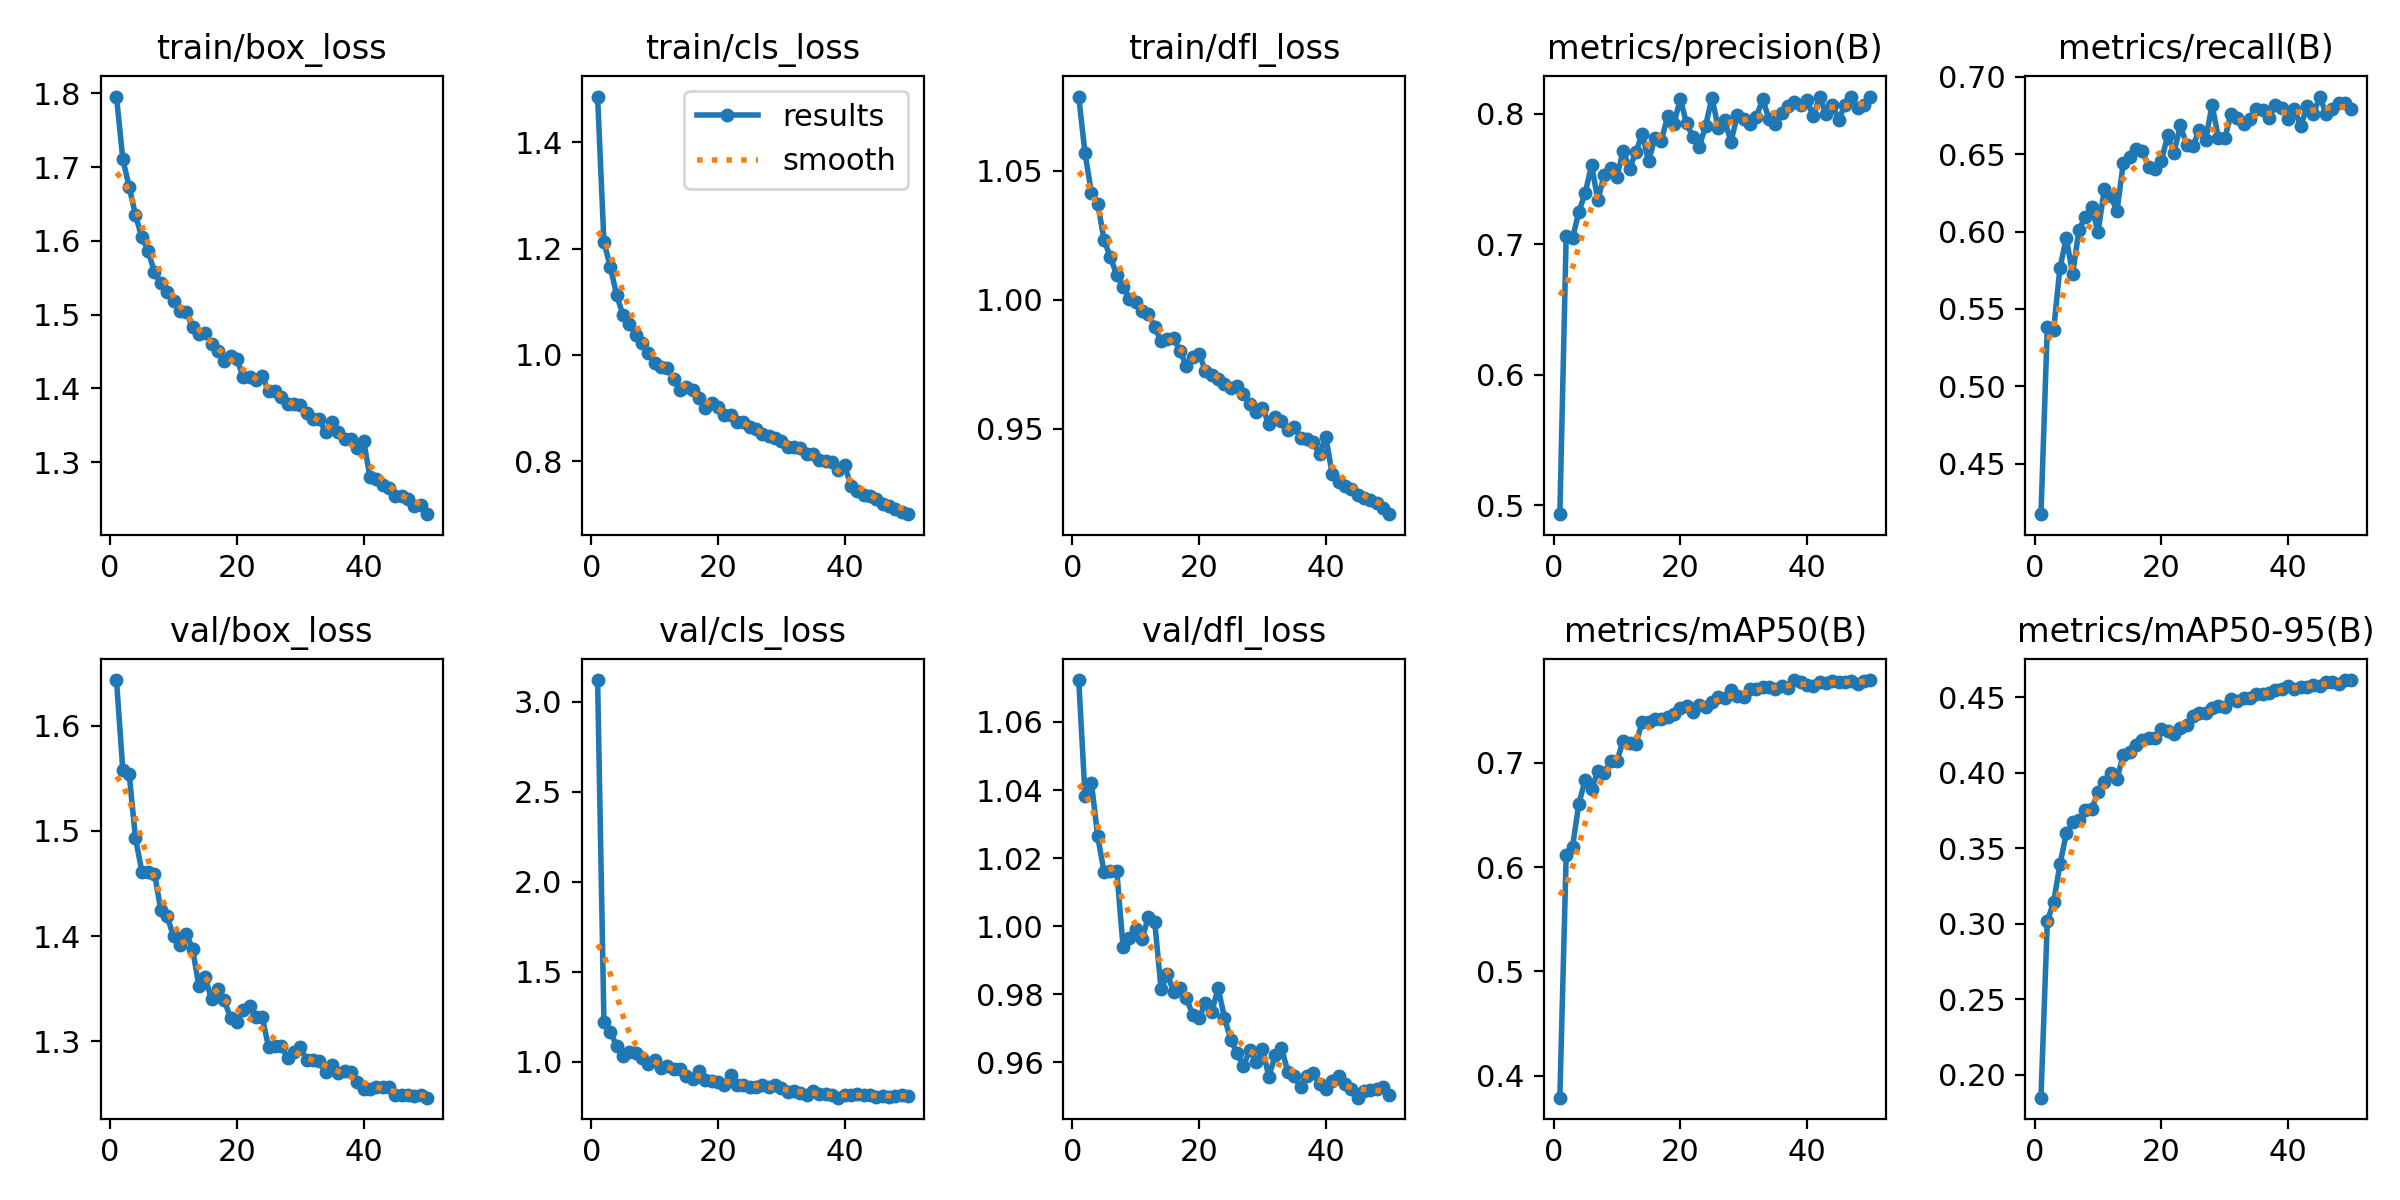

The data file committed next to this chart (first rows):
epoch, time, train/box_loss, train/cls_loss, train/dfl_loss, metrics/precision(B), metrics/recall(B), metrics/mAP50(B), metrics/mAP50-95(B), val/box_loss, val/cls_loss, val/dfl_loss, lr/pg0, lr/pg1, lr/pg2
1, 45.8, 1.796, 1.486, 1.079, 0.4931, 0.4175, 0.3789, 0.1847, 1.643, 3.12, 1.072, 0.06705, 0.0003328, 0.0003328
2, 88.36, 1.711, 1.212, 1.057, 0.7065, 0.5382, 0.6114, 0.3017, 1.558, 1.224, 1.038, 0.03404, 0.000653, 0.000653
3, 130.1, 1.673, 1.166, 1.042, 0.7045, 0.5366, 0.6198, 0.3142, 1.554, 1.166, 1.042, 0.00101, 0.0009599, 0.0009599
4, 171.8, 1.635, 1.113, 1.037, 0.7249, 0.5767, 0.6608, 0.3393, 1.493, 1.09, 1.026, 0.0009406, 0.0009406, 0.0009406
5, 213.4, 1.605, 1.075, 1.023, 0.7391, 0.5957, 0.6841, 0.3597, 1.461, 1.031, 1.016, 0.0009208, 0.0009208, 0.0009208
6, 255.1, 1.586, 1.058, 1.017, 0.7607, 0.5727, 0.6752, 0.3672, 1.461, 1.055, 1.016, 0.000901, 0.000901, 0.000901
7, 296.7, 1.557, 1.038, 1.009, 0.7337, 0.6011, 0.6919, 0.3684, 1.459, 1.05, 1.016, 0.0008812, 0.0008812, 0.0008812
8, 338.6, 1.542, 1.023, 1.005, 0.7531, 0.6094, 0.6903, 0.3751, 1.425, 1.02, 0.9939, 0.0008614, 0.0008614, 0.0008614
9, 380.3, 1.53, 1.004, 1, 0.7583, 0.6161, 0.7018, 0.3757, 1.419, 0.9875, 0.9965, 0.0008416, 0.0008416, 0.0008416
10, 422.3, 1.519, 0.9852, 0.999, 0.7517, 0.5997, 0.702, 0.3872, 1.4, 1.009, 0.9991, 0.0008218, 0.0008218, 0.0008218
11, 463.9, 1.504, 0.9773, 0.9957, 0.7717, 0.6273, 0.7212, 0.3936, 1.392, 0.9637, 0.9963, 0.000802, 0.000802, 0.000802
12, 506.1, 1.503, 0.975, 0.9946, 0.7578, 0.6227, 0.7192, 0.3999, 1.403, 0.9753, 1.003, 0.0007822, 0.0007822, 0.0007822
13, 548, 1.483, 0.9545, 0.9893, 0.7706, 0.6134, 0.7185, 0.3958, 1.388, 0.9581, 1.001, 0.0007624, 0.0007624, 0.0007624
14, 589.6, 1.473, 0.9341, 0.9839, 0.7848, 0.6445, 0.7396, 0.412, 1.353, 0.9625, 0.9814, 0.0007426, 0.0007426, 0.0007426
15, 631.7, 1.475, 0.9394, 0.9849, 0.7635, 0.6484, 0.7391, 0.4134, 1.361, 0.9187, 0.9858, 0.0007228, 0.0007228, 0.0007228
16, 673.5, 1.461, 0.9341, 0.985, 0.7814, 0.6535, 0.7424, 0.4185, 1.34, 0.9024, 0.9806, 0.000703, 0.000703, 0.000703
17, 715.1, 1.45, 0.9194, 0.9799, 0.7791, 0.6519, 0.7419, 0.4215, 1.349, 0.9512, 0.9819, 0.0006832, 0.0006832, 0.0006832
18, 756.9, 1.436, 0.9009, 0.9743, 0.798, 0.6418, 0.7443, 0.423, 1.339, 0.9018, 0.9788, 0.0006634, 0.0006634, 0.0006634
19, 798.7, 1.444, 0.9096, 0.9778, 0.7919, 0.6403, 0.7469, 0.423, 1.322, 0.8947, 0.974, 0.0006436, 0.0006436, 0.0006436
20, 840.8, 1.439, 0.9019, 0.9791, 0.8116, 0.6456, 0.7531, 0.4286, 1.319, 0.8898, 0.9731, 0.0006238, 0.0006238, 0.0006238
21, 882.5, 1.415, 0.8876, 0.9723, 0.7925, 0.6622, 0.7546, 0.4278, 1.33, 0.8732, 0.9776, 0.000604, 0.000604, 0.000604
22, 924.3, 1.415, 0.8869, 0.9709, 0.7822, 0.651, 0.7488, 0.4256, 1.333, 0.9287, 0.9749, 0.0005842, 0.0005842, 0.0005842
23, 966.2, 1.411, 0.8737, 0.9693, 0.7749, 0.6686, 0.7556, 0.4299, 1.323, 0.8693, 0.9818, 0.0005644, 0.0005644, 0.0005644
24, 1008, 1.417, 0.8744, 0.9673, 0.7906, 0.6558, 0.7541, 0.4316, 1.323, 0.87, 0.9732, 0.0005446, 0.0005446, 0.0005446
25, 1052, 1.396, 0.8651, 0.9659, 0.8124, 0.6554, 0.758, 0.4376, 1.295, 0.8617, 0.9666, 0.0005248, 0.0005248, 0.0005248
26, 1094, 1.396, 0.8605, 0.9666, 0.789, 0.6658, 0.7629, 0.4397, 1.296, 0.8587, 0.9627, 0.000505, 0.000505, 0.000505
27, 1136, 1.389, 0.8509, 0.9634, 0.7949, 0.6591, 0.7625, 0.4398, 1.295, 0.8705, 0.9589, 0.0004852, 0.0004852, 0.0004852
28, 1177, 1.379, 0.847, 0.9594, 0.7786, 0.6818, 0.7702, 0.4425, 1.284, 0.8609, 0.9638, 0.0004654, 0.0004654, 0.0004654
29, 1219, 1.378, 0.843, 0.9565, 0.7988, 0.6605, 0.7644, 0.4444, 1.29, 0.8734, 0.9601, 0.0004456, 0.0004456, 0.0004456
30, 1262, 1.377, 0.8382, 0.9581, 0.7963, 0.6602, 0.7633, 0.4438, 1.295, 0.8551, 0.964, 0.0004258, 0.0004258, 0.0004258
31, 1304, 1.366, 0.8264, 0.9518, 0.7924, 0.6759, 0.7707, 0.4488, 1.282, 0.835, 0.9558, 0.000406, 0.000406, 0.000406
32, 4230, 1.359, 0.8274, 0.9546, 0.7976, 0.6732, 0.7713, 0.4475, 1.282, 0.8378, 0.9621, 0.0003862, 0.0003862, 0.0003862
33, 4271, 1.358, 0.8251, 0.9529, 0.8109, 0.6693, 0.7729, 0.4494, 1.281, 0.8248, 0.9643, 0.0003664, 0.0003664, 0.0003664
34, 4313, 1.34, 0.8135, 0.9495, 0.7963, 0.6728, 0.7724, 0.4493, 1.271, 0.8163, 0.9572, 0.0003466, 0.0003466, 0.0003466
35, 4354, 1.354, 0.8136, 0.9507, 0.7919, 0.6792, 0.7706, 0.4521, 1.277, 0.8358, 0.956, 0.0003268, 0.0003268, 0.0003268
36, 4395, 1.34, 0.802, 0.9465, 0.8004, 0.6784, 0.774, 0.4523, 1.27, 0.8191, 0.9528, 0.000307, 0.000307, 0.000307
37, 4437, 1.331, 0.8004, 0.9459, 0.8063, 0.6735, 0.7719, 0.4528, 1.272, 0.8226, 0.9562, 0.0002872, 0.0002872, 0.0002872
38, 4479, 1.332, 0.7984, 0.9449, 0.8091, 0.6818, 0.7796, 0.4547, 1.271, 0.8167, 0.957, 0.0002674, 0.0002674, 0.0002674
39, 4520, 1.32, 0.7841, 0.94, 0.8067, 0.68, 0.7773, 0.4551, 1.262, 0.801, 0.9536, 0.0002476, 0.0002476, 0.0002476
40, 4562, 1.329, 0.792, 0.9468, 0.8102, 0.6725, 0.7747, 0.4576, 1.255, 0.8165, 0.9522, 0.0002278, 0.0002278, 0.0002278
41, 4603, 1.28, 0.7531, 0.9322, 0.7981, 0.6788, 0.7743, 0.4552, 1.255, 0.817, 0.9545, 0.000208, 0.000208, 0.000208
42, 4644, 1.277, 0.7444, 0.9294, 0.8132, 0.6681, 0.7774, 0.4566, 1.256, 0.8191, 0.9559, 0.0001882, 0.0001882, 0.0001882
43, 4685, 1.269, 0.7369, 0.9277, 0.7994, 0.6809, 0.7764, 0.4564, 1.256, 0.8161, 0.9536, 0.0001684, 0.0001684, 0.0001684
44, 4726, 1.264, 0.7346, 0.9264, 0.8067, 0.676, 0.7782, 0.4579, 1.256, 0.8169, 0.9521, 0.0001486, 0.0001486, 0.0001486
45, 4767, 1.254, 0.7294, 0.924, 0.7953, 0.6872, 0.7777, 0.4575, 1.249, 0.8067, 0.9496, 0.0001288, 0.0001288, 0.0001288
46, 4808, 1.253, 0.7194, 0.9232, 0.8069, 0.676, 0.7782, 0.4598, 1.249, 0.8114, 0.9515, 0.000109, 0.000109, 0.000109
47, 4849, 1.249, 0.7152, 0.9221, 0.813, 0.679, 0.7783, 0.4599, 1.249, 0.8071, 0.952, 8.92e-05, 8.92e-05, 8.92e-05
48, 4890, 1.24, 0.7104, 0.9212, 0.8043, 0.6828, 0.7762, 0.4587, 1.249, 0.8114, 0.9522, 6.94e-05, 6.94e-05, 6.94e-05
49, 4931, 1.242, 0.7046, 0.919, 0.8068, 0.6828, 0.7786, 0.4612, 1.249, 0.8132, 0.9527, 4.96e-05, 4.96e-05, 4.96e-05
50, 4972, 1.229, 0.7003, 0.9168, 0.8129, 0.679, 0.7793, 0.4613, 1.247, 0.8086, 0.9504, 2.98e-05, 2.98e-05, 2.98e-05
